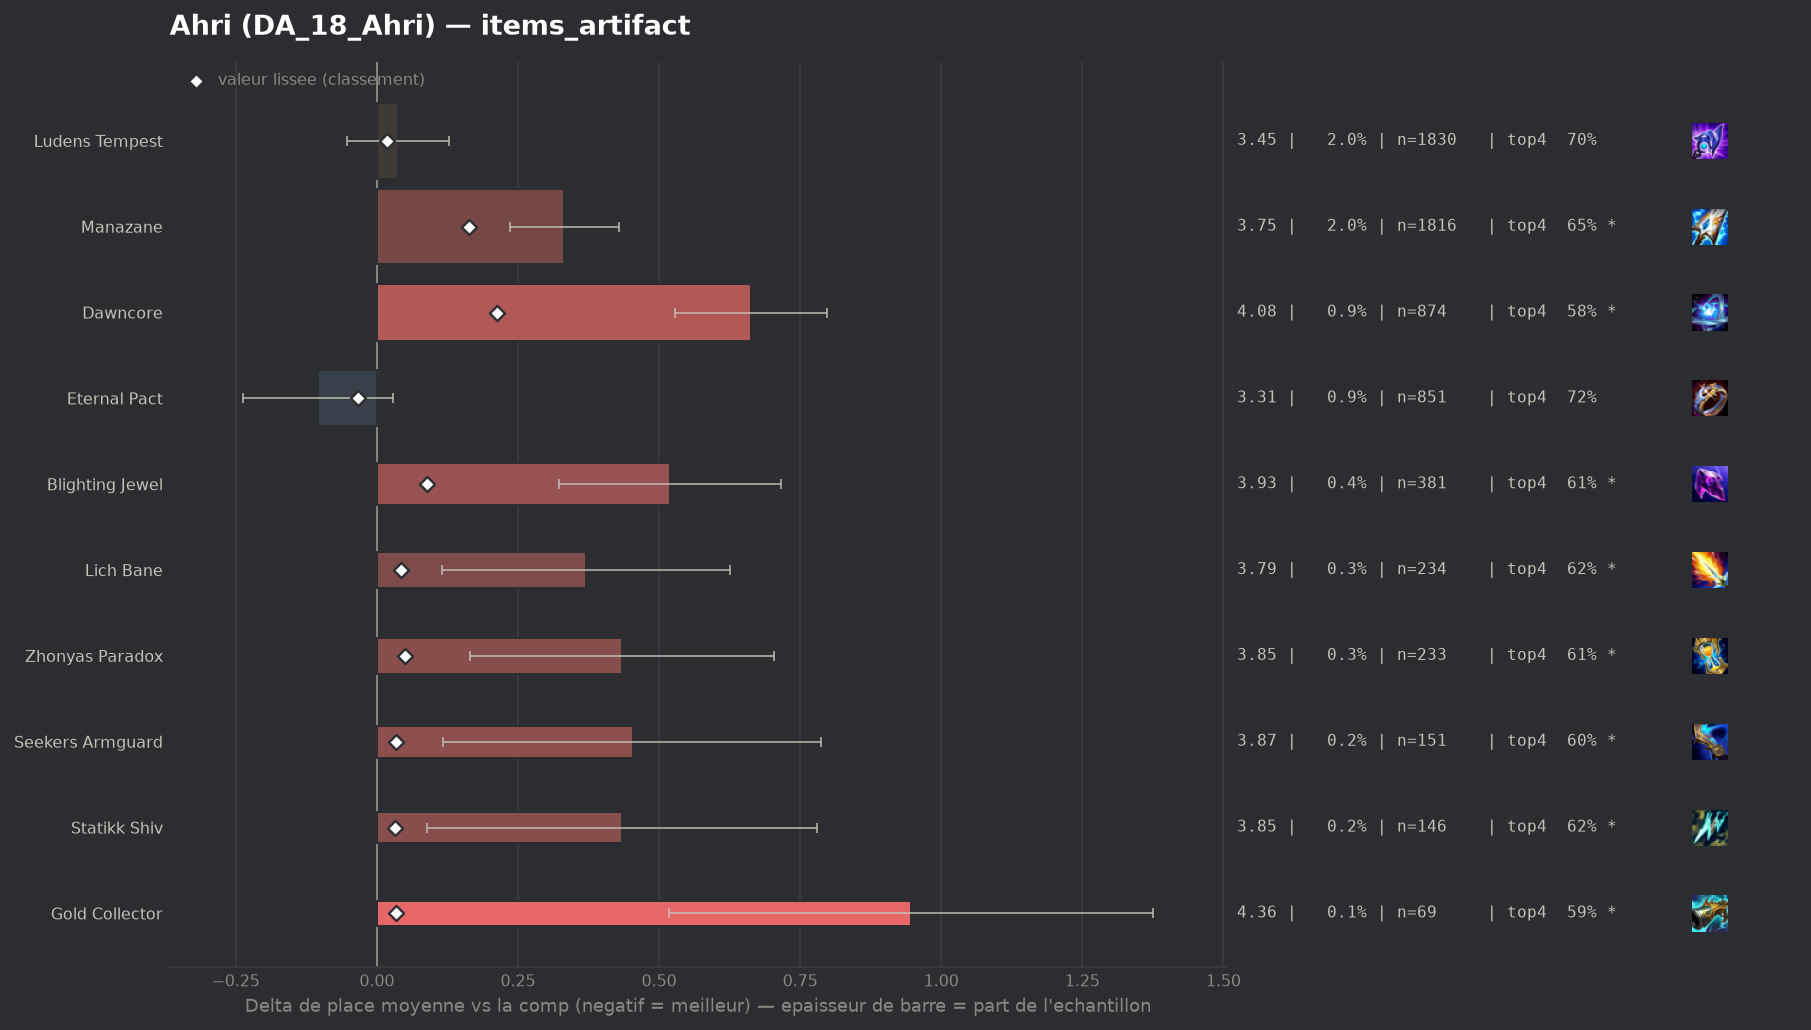

Values plotted in this chart, from the file beside it:
group, label, n, share, avg_place, shrunk_avg, score, d_avg, d_avg_pess, impact, d_top4, win, top2, top4, sd, z, p, significant
populaire, Eternal Pact, 851, 0.009185, 3.31, 3.382, -0.033, -0.105, 0.0, 0.0003, 0.012, 0.2174, 0.4465, 0.7203, 1.968, -1.55, 0.1221, False
, Infinity Force, 61, 0.0006584, 3.639, 3.422, 0.007, 0.224, 0.0, -0.0, -0.0034, 0.1475, 0.2951, 0.7049, 1.959, 0.89, 0.3712, False
, Gamblers Blade, 56, 0.0006044, 3.804, 3.426, 0.011, 0.389, 0.0, -0.0, -0.0655, 0.1964, 0.3393, 0.6429, 2.191, 1.33, 0.1846, False
, Artifact Talisman Of Ascension, 55, 0.0005936, 3.782, 3.426, 0.011, 0.367, 0.0, -0.0, -0.0538, 0.0909, 0.2909, 0.6545, 1.765, 1.54, 0.1234, False
populaire, Ludens Tempest, 1830, 0.01975, 3.452, 3.433, 0.018, 0.037, 0.0, -0.0004, -0.0116, 0.1995, 0.3836, 0.6967, 1.946, 0.8, 0.4218, False
, Navori Flickerblade, 55, 0.0005936, 4.182, 3.437, 0.022, 0.767, 0.257, -0.0, -0.1447, 0.0727, 0.2364, 0.5636, 1.927, 2.95, 0.00317, True
populaire, Statikk Shiv, 146, 0.001576, 3.849, 3.447, 0.032, 0.434, 0.088, -0.0, -0.085, 0.1712, 0.3356, 0.6233, 2.13, 2.46, 0.01383, True
populaire, Gold Collector, 69, 0.0007448, 4.362, 3.449, 0.034, 0.947, 0.518, -0.0, -0.1141, 0.029, 0.1594, 0.5942, 1.818, 4.33, 2e-05, True
populaire, Seekers Armguard, 151, 0.00163, 3.868, 3.449, 0.034, 0.453, 0.118, -0.0001, -0.1123, 0.1788, 0.3179, 0.596, 2.096, 2.65, 0.00802, True
populaire, Lich Bane, 234, 0.002526, 3.786, 3.457, 0.042, 0.371, 0.116, -0.0001, -0.0887, 0.1453, 0.3376, 0.6197, 1.986, 2.86, 0.00429, True
populaire, Zhonyas Paradox, 233, 0.002515, 3.85, 3.464, 0.049, 0.435, 0.165, -0.0001, -0.1032, 0.1803, 0.3262, 0.6052, 2.096, 3.16, 0.00156, True
populaire, Blighting Jewel, 381, 0.004112, 3.934, 3.504, 0.089, 0.519, 0.322, -0.0004, -0.102, 0.105, 0.3097, 0.6063, 1.957, 5.17, 0.0, True
populaire, Manazane, 1816, 0.0196, 3.747, 3.579, 0.164, 0.332, 0.236, -0.0032, -0.0613, 0.1757, 0.3381, 0.647, 2.082, 6.74, 0.0, True
populaire, Dawncore, 874, 0.009434, 4.078, 3.627, 0.212, 0.663, 0.528, -0.002, -0.1248, 0.1178, 0.2632, 0.5835, 2.021, 9.65, 0.0, True
